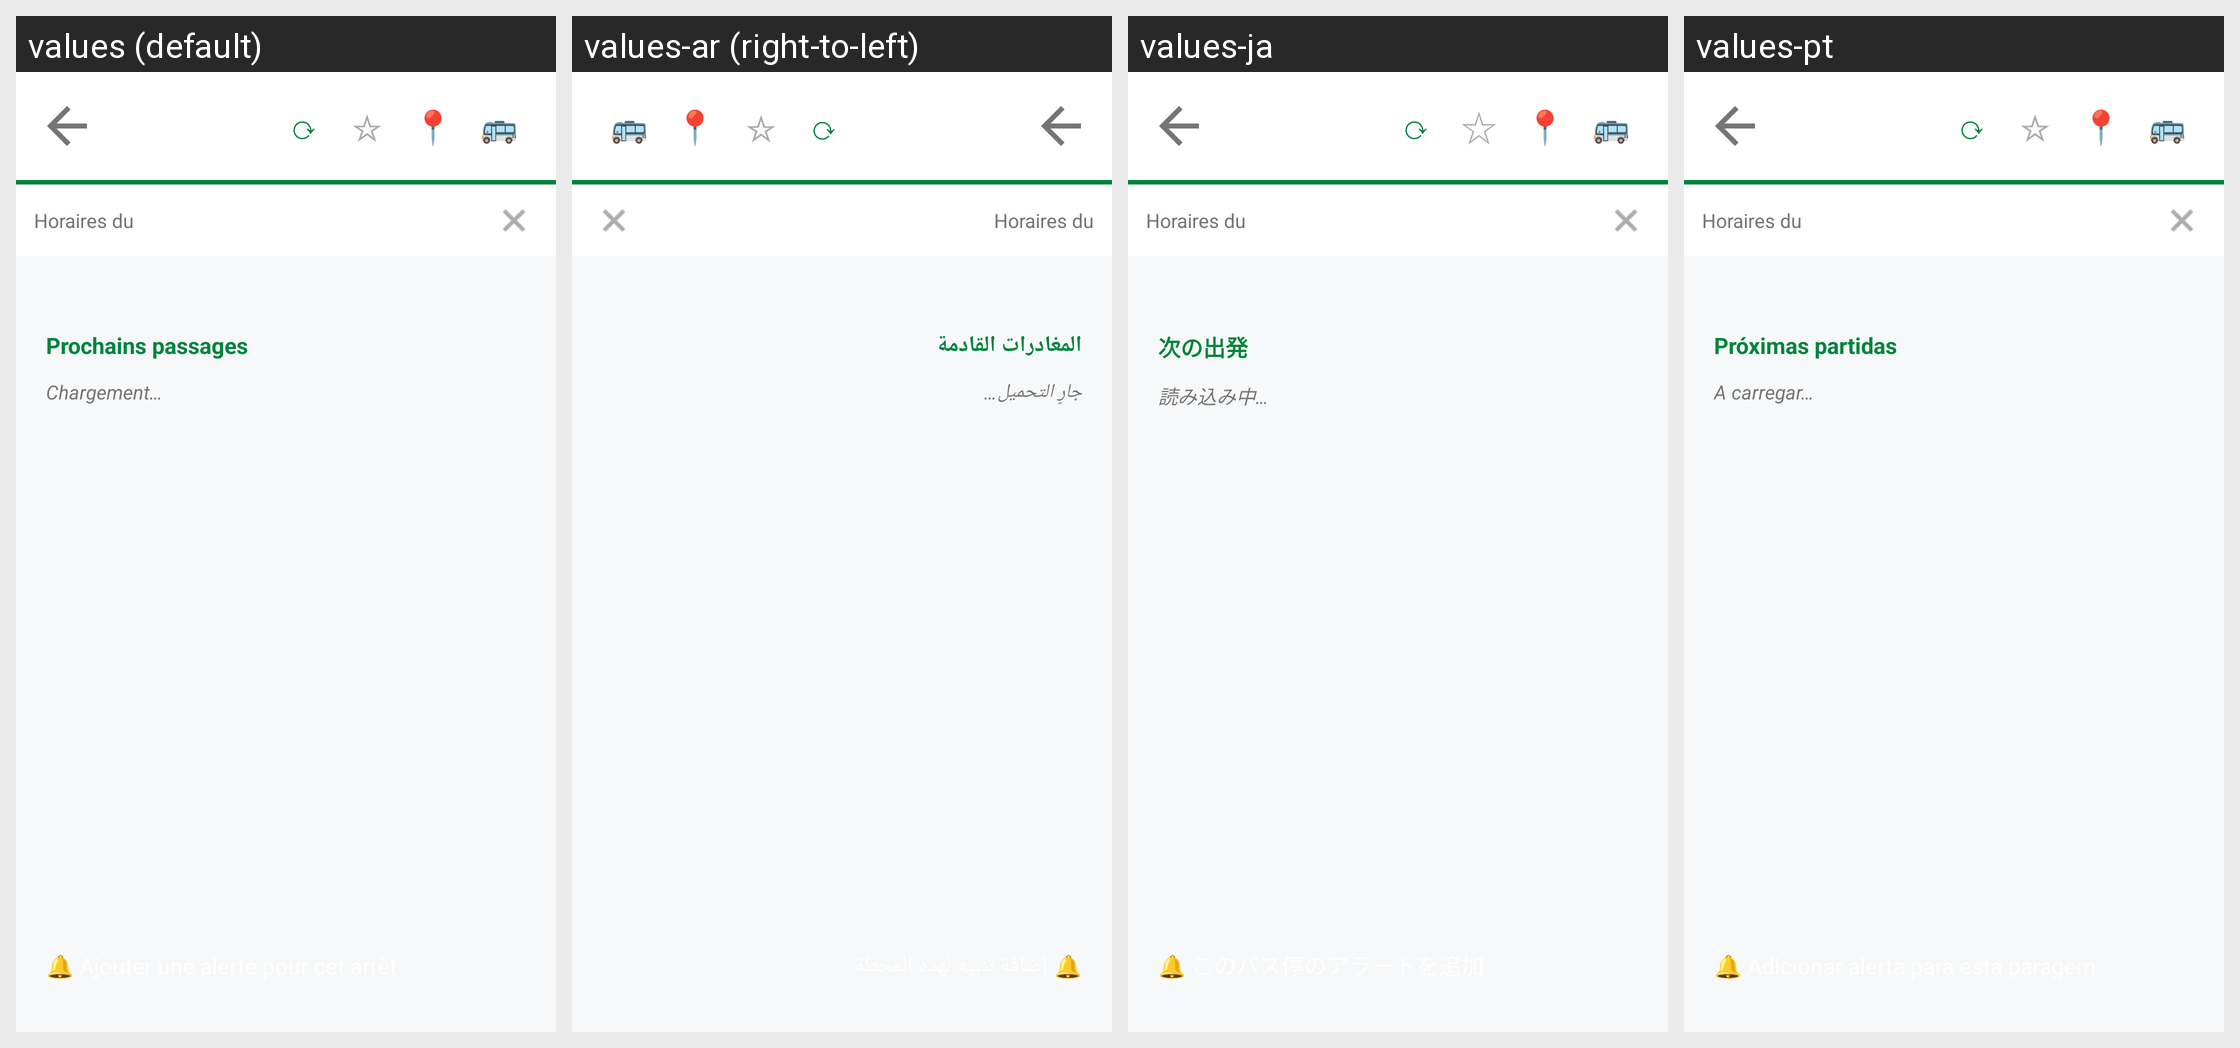

Strings drawn on this Android screen and how each of the app's shown locales translates them:
Android screen res/layout/fragment_details.xml rendered under 4 locales, left to right: values (default), values-ar (right-to-left), values-ja, values-pt. Device: Nexus 5 (rendered at 1080×1920; each locale shown at half size, 540×960, under a caption strip naming it); theme Theme.BusPau.
Other locales in the repository, not shown: values-de, values-en, values-es, values-fr, values-hi, values-it, values-ko, values-nl, values-pl, values-ru, values-tr, values-zh.
Strings drawn on this screen, with the default value and each locale's value (text and hints the layout hard-codes, and strings that could not be matched under every locale, appear in the picture but are not listed):

next_passages
  values: Prochains passages
  values-ar: المغادرات القادمة
  values-ja: 次の出発
  values-pt: Próximas partidas

loading
  values: Chargement…
  values-ar: جارٍ التحميل…
  values-ja: 読み込み中…
  values-pt: A carregar…

btn_add_alert
  values: 🔔 Ajouter une alerte pour cet arrêt
  values-ar: 🔔 إضافة تنبيه لهذه المحطة
  values-ja: 🔔 このバス停のアラートを追加
  values-pt: 🔔 Adicionar alerta para esta paragem
